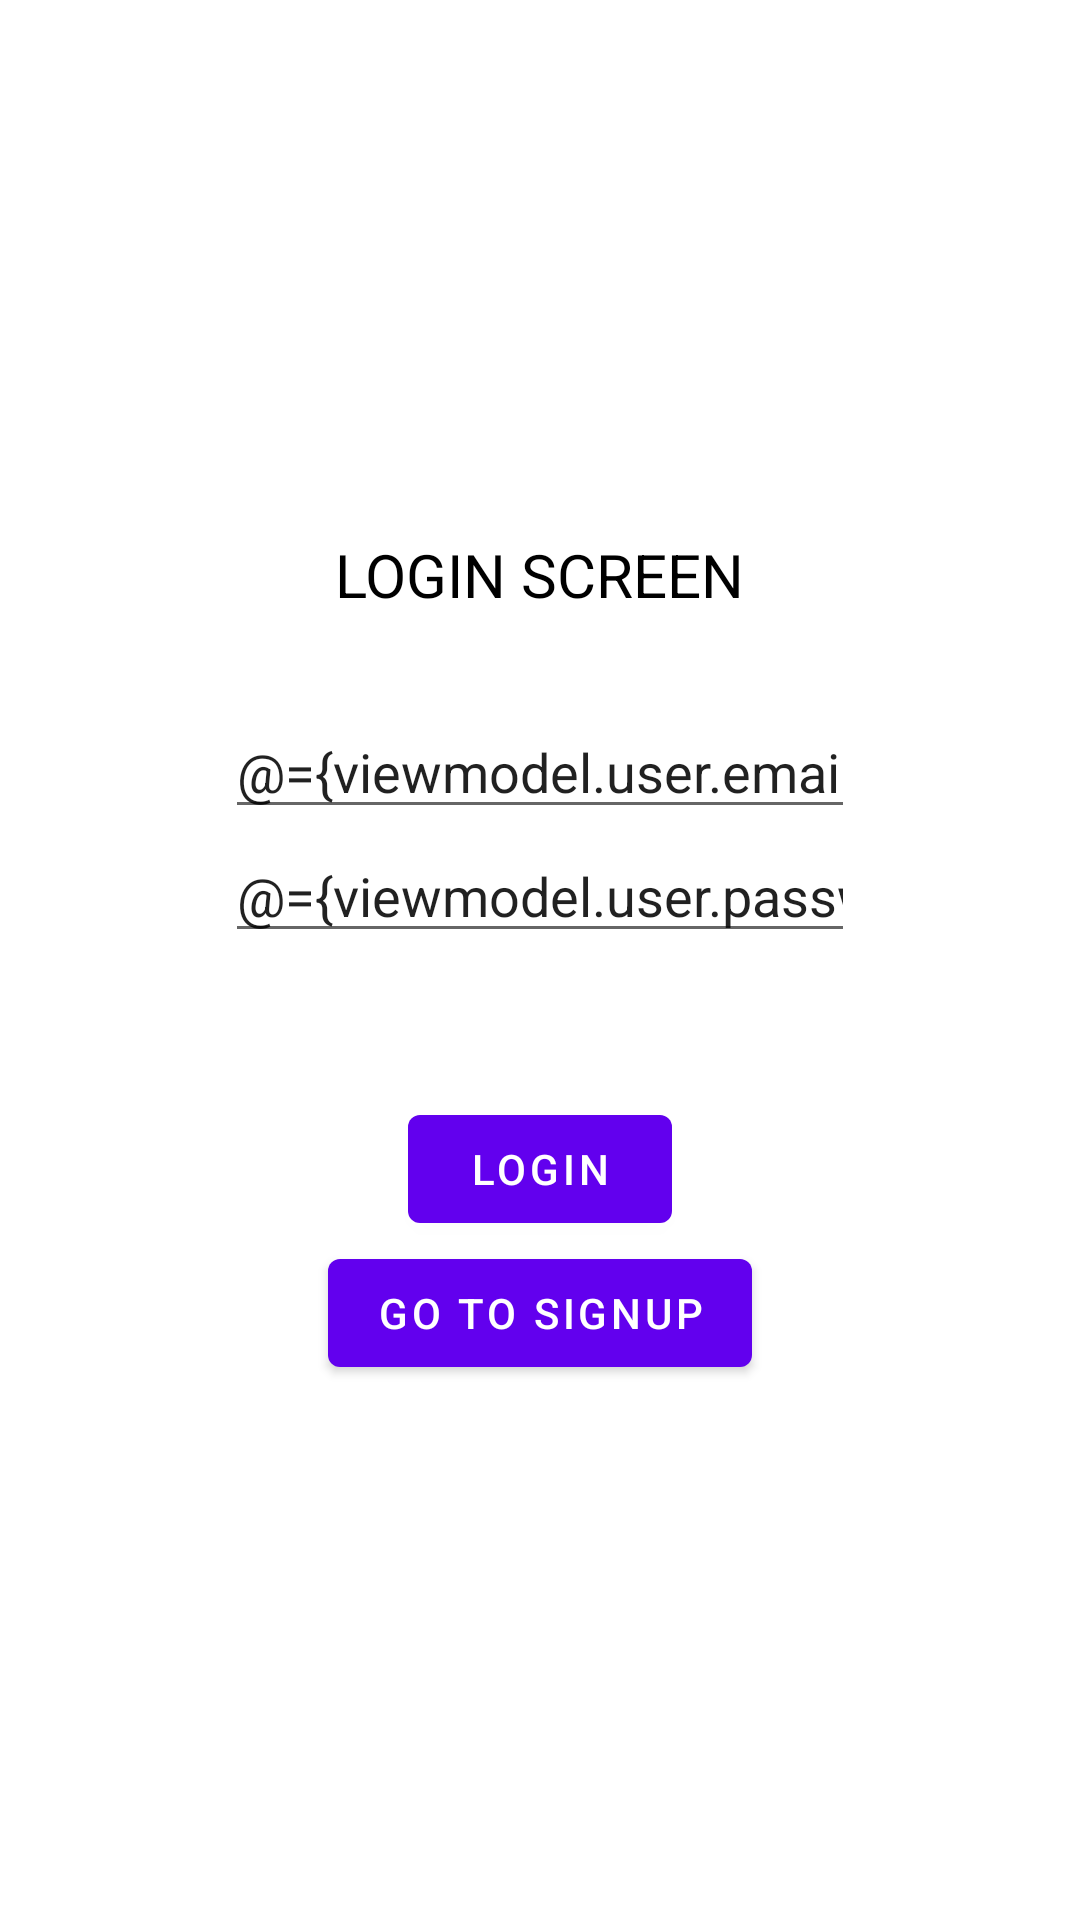

Layout XML and referenced resources for this Android screen:
<!-- AndroidManifest.xml: application theme AppTheme -->
<!-- res/layout/activity_login.xml -->
<?xml version="1.0" encoding="utf-8"?>
<layout xmlns:android="http://schemas.android.com/apk/res/android"
    xmlns:app="http://schemas.android.com/apk/res-auto"
    xmlns:tools="http://schemas.android.com/tools">

    <data>
        <variable
            name="viewmodel"
            type="com.example.test.viewmodel.AuthViewModel" />
    </data>

    <LinearLayout
        android:id="@+id/root_layout"
        android:layout_width="match_parent"
        android:layout_height="match_parent"
        android:orientation="vertical"
        android:gravity="center"
        tools:context=".view.LoginActivity">

        <TextView
            android:layout_width="wrap_content"
            android:layout_height="wrap_content"
            android:textSize="20sp"
            android:layout_marginBottom="30dp"
            android:textColor="@android:color/black"
            android:text="LOGIN SCREEN"/>

        <EditText
            android:text="@={viewmodel.user.email}"
            android:id="@+id/editText1"
            android:layout_width="wrap_content"
            android:layout_height="wrap_content"
            android:ems="10"
            android:inputType="textPersonName"
            android:hint="Email"/>

        <EditText
            android:text="@={viewmodel.user.password}"
            android:id="@+id/editText2"
            android:layout_width="wrap_content"
            android:layout_height="wrap_content"
            android:ems="10"
            android:inputType="textPersonName"
            android:hint="Password" />

        <ProgressBar
            android:id="@+id/progressBar"
            style="?android:attr/progressBarStyle"
            android:layout_width="wrap_content"
            android:visibility="invisible"
            android:layout_height="wrap_content"/>

        <Button
            android:onClick="@{viewmodel::onLoginButtonClick}"
            android:id="@+id/btn_login"
            android:layout_width="wrap_content"
            android:layout_height="wrap_content"
            android:text="Login"/>
        <Button
            android:id="@+id/btn_signup"
            android:layout_width="wrap_content"
            android:layout_height="wrap_content"
            android:text="Go to Signup"/>
    </LinearLayout>


</layout>
<!-- resources referenced by this layout -->
<resources>
  <style name="AppTheme" parent="Theme.MaterialComponents.Light.DarkActionBar">
          
          <item name="colorPrimary">@color/colorPrimary</item>
          <item name="colorPrimaryDark">@color/colorPrimaryDark</item>
          <item name="colorAccent">@color/colorAccent</item>
      </style>
  <!-- not gathered from this repository: default colours our renderer supplied (Android Studio template values) -->
  <color name="colorPrimary">#FF6200EE</color>
  <color name="colorPrimaryDark">#FF3700B3</color>
  <color name="colorAccent">#FF03DAC5</color>
</resources>
